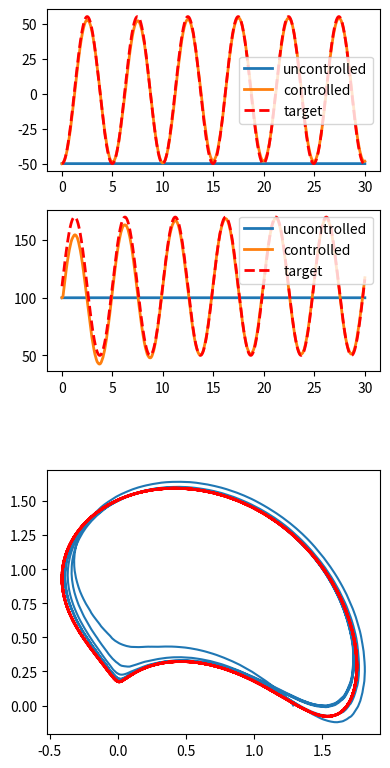

Python code for this plot:
""" An implementation based on the 2-link arm plant and controller from
    (Slotine & Sastry, 1983).
"""

import matplotlib.pyplot as plt
import numpy as np
import seaborn


class plant:
    def __init__(self, dt=.001, theta1=[0.0, 0.0], theta2=[0.0, 0.0]):
        """
        dt float: simulation time step
        theta1 list/np.array: [position, velocity]
        theta2 list/np.array: [position, velocity]
        """
        self.dt = dt
        self.theta1 = np.asarray(theta1)
        self.theta2 = np.asarray(theta2)

    def step(self, T):
        """ apply torques T and move one time step forward """

        Tprime_1 = (2*T[0] + np.sin(self.theta2[0])*self.theta2[1] *
                    (2*self.theta1[1] + self.theta2[1]))
        Tprime_2 = 2*T[1] - np.sin(self.theta2[0])*self.theta2[1]
        denom = (16.0/9.0 - np.cos(self.theta2[0])**2)

        mu = 0  # load on the arm
        ddtheta2 = (
            (2*T[1] - np.sin(theta2[0])*theta1[1]**2*(1 + 2*mu)) /
            ((4.0/3.0 + np.cos(theta2[0]) + 2*mu*(1 + np.cos(theta2[0])) +
             2*mu)))
        ddtheta1 = (
            (2*T[0] + np.sin(theta1[0])*theta2[1]**2*(2*theta1[1] + theta2[1]) *
             (1 + 2*mu) - ddtheta2*(2.0/3.0 + np.cos(theta2[0]) + 2*mu*(1 +
                                   np.cos(theta2[0])))) /
             (2*(5.0/3.0 + np.cos(theta2[0])) + 4*mu*(1 + np.cos(theta2[0]))))

        self.theta1 += np.array([self.theta1[1], ddtheta1]) * self.dt
        self.theta2 += np.array([self.theta2[1], ddtheta2]) * self.dt

    @property
    def state(self):
        return self.theta1, self.theta2


class controller:
    def __init__(self):
        pass

    def control(self, t, theta1, theta2, theta1d, theta2d):
        """
        t float: the current time (desired trajectory is a function of time)
        thetas np.array: plant state
        """

        # calculate the value of s for generating our gains
        s1 = (theta1[0] - theta1d[0]) + 5*(theta1[1] - theta1d[1])
        s2 = (theta2[0] - theta2d[0]) + 5*(theta2[1] - theta2d[1])

        # gains for u1
        b11 = -1.2 if s1*theta2[1]*(2*theta1[1] + theta2[1]) > 0 else 1.2
        b12 = -2.1 if s1*(theta1[1]**2) > 0 else 2.1
        k11 = -15.2 if s1*(theta1[1] - theta1d[1]) > 0 else -2.4

        # gains for u2
        b21 = -2.1 if s2*theta2[1]*(2*theta1[1] + theta2[1]) > 0 else 2.1
        b22 = -6.4 if s2*(theta1[1]**2) > 0 else 6.4
        k21 = -15.2 if s2*(theta2[1] - theta2d[1]) > 0 else -2.4

        # shared gains
        k2 = 10.0

        u1 = (
            b11*theta2[1]*(2*theta1[1] + theta2[1]) + b12*theta1[1]**2 +
            k11*(theta1[1] - theta1d[1]) - k2*np.sign(s1))
        u2 = (
            b21*theta2[1]*(2*theta1[1] + theta2[1]) + b22*theta1[1]**2 +
            k21*(theta2[1] - theta2d[1]) - k2*np.sign(s2))

        T2 = ((u2 + (1 + 3.0/2.0*np.cos(theta2[0]))*u1) /
              (10.0/3.0 - np.cos(theta2[0])))
        T1 = 3.0/4.0*(u1 + (4.0/3.0 + 2*np.cos(theta2[0]))*T2)

        return np.array([T1, T2])

T = 30
dt = 0.001
timeline = np.arange(0.0, T, dt)

ctrlr = controller()

theta1 = [-50.0, 0.0]
theta2 = [100.0, 0.0]
plant_uncontrolled = plant(dt=dt, theta1=theta1, theta2=theta2)
theta1_uncontrolled_track = np.zeros((timeline.shape[0], 2))
theta2_uncontrolled_track = np.zeros((timeline.shape[0], 2))

plant_controlled = plant(dt=dt, theta1=theta1, theta2=theta2)
theta1_controlled_track = np.zeros((timeline.shape[0], 2))
theta2_controlled_track = np.zeros((timeline.shape[0], 2))

theta1d_1 = lambda t: -50 + 52.5*(1 - np.cos(1.26*t)) if t <= 30 else 50
theta1d_2 = lambda t: 52.5*1.26*np.sin(1.26*t) if t <= 30 else 0.0

theta2d_1 = lambda t: 170 - 60*(1 - np.sin(1.26*t)) if t <= 30 else 170
theta2d_2 = lambda t: 60*1.26*np.cos(1.26*t) if t < 30 else 0.0

thetad_track = np.zeros((timeline.shape[0], 2))

for ii, t in enumerate(timeline):

    if ii % int(1.0/dt) == 0:
        print('t: ', t)
    theta1d = [theta1d_1(t), theta1d_2(t)]
    theta2d = [theta2d_1(t), theta2d_2(t)]
    thetad_track[ii] = [theta1d[0], theta2d[0]]

    (theta1_uncontrolled_track[ii],
     theta2_uncontrolled_track[ii]) = plant_uncontrolled.state
    (theta1_controlled_track[ii],
     theta2_controlled_track[ii]) = plant_controlled.state

    u = ctrlr.control(t,
                      theta1_controlled_track[ii],
                      theta2_controlled_track[ii],
                      theta1d, theta2d)

    plant_uncontrolled.step(np.array([0.0, 0.0]))
    plant_controlled.step(u)

plt.figure(figsize=(4, 8))
plt.subplot(4, 1, 1)
plt.plot(timeline, theta1_uncontrolled_track[:, 0], lw=2)
plt.plot(timeline, theta1_controlled_track[:, 0], lw=2)
plt.plot(timeline, thetad_track[:, 0], 'r--', lw=2)
plt.legend(['uncontrolled', 'controlled', 'target'])

plt.subplot(4, 1, 2)
plt.plot(timeline, theta2_uncontrolled_track[:, 0], lw=2)
plt.plot(timeline, theta2_controlled_track[:, 0], lw=2)
plt.plot(timeline, thetad_track[:, 1], 'r--', lw=2)
plt.legend(['uncontrolled', 'controlled', 'target'])

ax = plt.subplot(2, 1, 2)
ax.set_aspect('equal')
print(theta1_controlled_track[:, 0].shape)
def kin(q0, q1):
    # convert to hand (x,y) coordinates
    # L0 = L1 = 1
    q0 *= np.pi / 180.0
    q1 *= np.pi / 180.0
    return np.cos(q0) + np.cos(q0+q1), np.sin(q0) + np.sin(q0+q1)
x,y = kin(theta1_controlled_track[:, 0], theta2_controlled_track[:, 0])
xd, yd = kin(thetad_track[:, 0], thetad_track[:, 1])
plt.plot(x, y)
plt.plot(xd, yd, 'r--', lw=2)

plt.tight_layout()
plt.show()
